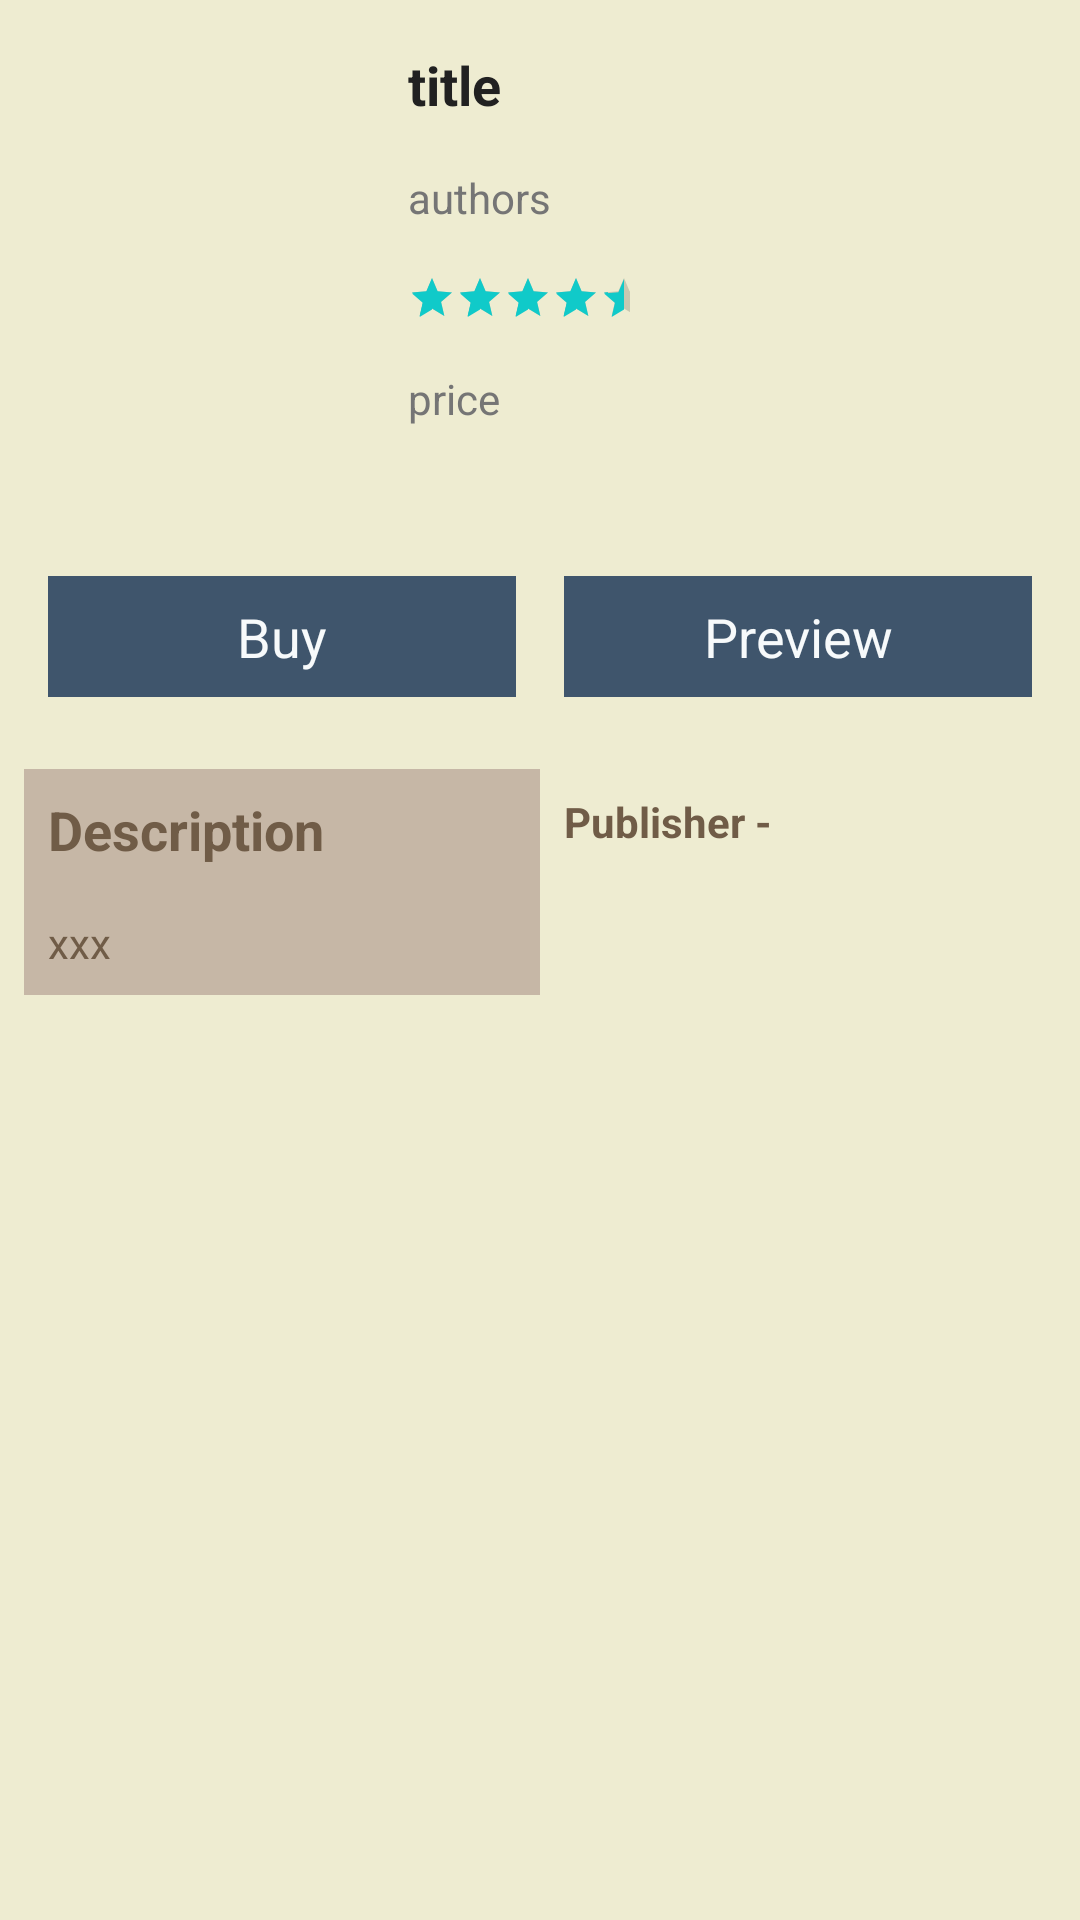

Write the Android layout XML for this screen, with the resource values it uses.
<!-- AndroidManifest.xml: application theme AppTheme -->
<!-- res/layout/activity_book_detail.xml -->
<?xml version="1.0" encoding="utf-8"?>
<ScrollView xmlns:android="http://schemas.android.com/apk/res/android"
    android:layout_width="match_parent"
    android:layout_height="match_parent"
    android:background="@color/colorMainActivity">

    <LinearLayout
        android:layout_width="match_parent"
        android:layout_height="wrap_content"
        android:orientation="vertical">

        <LinearLayout
            android:layout_width="match_parent"
            android:layout_height="wrap_content"
            android:orientation="horizontal"
            android:padding="@dimen/padding">

            <ImageView
                android:id="@+id/img_detail_icon"
                android:layout_width="@dimen/icon_detail_width"
                android:layout_height="@dimen/icon_detail_height"
                android:scaleType="centerCrop" />

            <LinearLayout
                android:layout_width="match_parent"
                android:layout_height="wrap_content"
                android:background="@color/colorMainActivity"
                android:orientation="vertical">

                <TextView
                    android:id="@+id/tv_detail_title"
                    style="@style/PrimaryTextDetailStyle"
                    android:maxLines="2"
                    android:text="title"
                    android:textStyle="bold"/>

                <TextView
                    android:id="@+id/tv_detail_authors"
                    style="@style/SecondaryTextDetailStyle"
                    android:text="authors" />

                <RatingBar
                    android:id="@+id/rating_bar_detail"
                    style="?android:attr/ratingBarStyleSmall"
                    android:layout_width="@dimen/list_item_width"
                    android:layout_height="wrap_content"
                    android:numStars="5"
                    android:padding="@dimen/padding"
                    android:rating="4.5"
                    android:stepSize="0.5" />

                <TextView
                    android:id="@+id/tv_detail_price"
                    android:text="price"
                    style="@style/SecondaryTextDetailStyle" />

            </LinearLayout>

        </LinearLayout>

        <LinearLayout
            android:layout_width="match_parent"
            android:layout_height="wrap_content"
            android:orientation="horizontal"
            android:padding="@dimen/padding">

            <TextView
                android:id="@+id/tv_detail_buy"
                style="@style/LinkDetailStyle"
                android:text="@string/buy" />

            <TextView
                android:id="@+id/tv_detail_preview"
                style="@style/LinkDetailStyle"
                android:text="@string/preview" />

        </LinearLayout>

        <LinearLayout
            android:layout_width="match_parent"
            android:layout_height="match_parent"
            android:orientation="horizontal"
            android:padding="@dimen/padding">

            <LinearLayout
                android:layout_width="0dp"
                android:layout_height="match_parent"
                android:layout_weight="1"
                android:background="@color/colorDetailActivity"
                android:orientation="vertical">

                <TextView
                    android:id="@+id/tv_detail_desc_label"
                    style="@style/DescTitleDetailStyle"
                    android:text="@string/description"
                    android:textStyle="bold"/>

                <TextView
                    android:id="@+id/tv_detail_desc"
                    style="@style/DescBodyDetailStyle"
                    android:text="xxx" />

            </LinearLayout>

            <LinearLayout
                android:layout_width="0dp"
                android:layout_height="match_parent"
                android:layout_weight="1"
                android:orientation="vertical">

                <TextView
                    android:id="@+id/tv_detail_book"
                    style="@style/BookDetailStyle"
                    android:text="@string/publisher" />

            </LinearLayout>

        </LinearLayout>

    </LinearLayout>


</ScrollView>
<!-- resources referenced by this layout -->
<resources>
  <color name="colorDetailActivity">#c6b7a6</color>
  <color name="colorMainActivity">#FFEEECD1</color>
  <dimen name="icon_detail_height">160dp</dimen>
  <dimen name="icon_detail_width">120dp</dimen>
  <dimen name="list_item_width">90dp</dimen>
  <dimen name="padding">8dp</dimen>
  <string name="buy">Buy</string>
  <string name="description">Description</string>
  <string name="preview">Preview</string>
  <string name="publisher">Publisher - </string>
  <style name="BookDetailStyle" parent="SecondaryTextDetailStyle">
          <item name="android:textStyle">bold</item>
          <item name="android:textColor">@color/colorDescDetailActivity</item>
      </style>
  <style name="DescBodyDetailStyle" parent="SecondaryTextDetailStyle">
          <item name="android:maxLines">20</item>
          <item name="android:textColor">@color/colorDescDetailActivity</item>
      </style>
  <style name="DescTitleDetailStyle" parent="PrimaryTextDetailStyle">
          <item name="android:textColor">@color/colorDescDetailActivity</item>
          <item name="android:textStyle">bold</item>
      </style>
  <style name="LinkDetailStyle">
          <item name="android:layout_width">0dp</item>
          <item name="android:layout_height">wrap_content</item>
          <item name="android:layout_margin">@dimen/margin_button</item>
          <item name="android:layout_weight">1</item>
          <item name="android:background">@color/colorPriceBackground</item>
          <item name="android:gravity">center</item>
          <item name="android:padding">@dimen/padding</item>
          <item name="android:textAppearance">?android:textAppearanceMedium</item>
          <item name="android:textColor">@color/colorPriceText</item>
      </style>
  <style name="PrimaryTextDetailStyle">
          <item name="android:layout_width">match_parent</item>
          <item name="android:layout_height">wrap_content</item>
          <item name="android:ellipsize">end</item>
          <item name="android:padding">@dimen/padding</item>
          <item name="android:textAppearance">?android:textAppearanceMedium</item>
          <item name="android:textColor">@color/primary_text</item>
      </style>
  <style name="SecondaryTextDetailStyle" parent="PrimaryTextDetailStyle">
          <item name="android:textAppearance">?android:textAppearanceSmall</item>
          <item name="android:textColor">@color/secondary_text</item>
      </style>
  <style name="AppTheme" parent="Theme.AppCompat.Light.DarkActionBar">
          
          <item name="colorPrimary">@color/colorPrimary</item>
          <item name="colorPrimaryDark">@color/colorPrimaryDark</item>
          <item name="colorAccent">@color/colorAccent</item>
      </style>
  <color name="colorDescDetailActivity">#705c47</color>
  <dimen name="margin_button">8dp</dimen>
  <color name="colorPriceBackground">#3f556c</color>
  <color name="colorPriceText">#f7fafb</color>
  <color name="primary_text">#212121</color>
  <color name="secondary_text">#757575</color>
  <color name="colorPrimary">#2B3D4D</color>
  <color name="colorPrimaryDark">#23303D</color>
  <color name="colorAccent">#10CAC9</color>
</resources>
